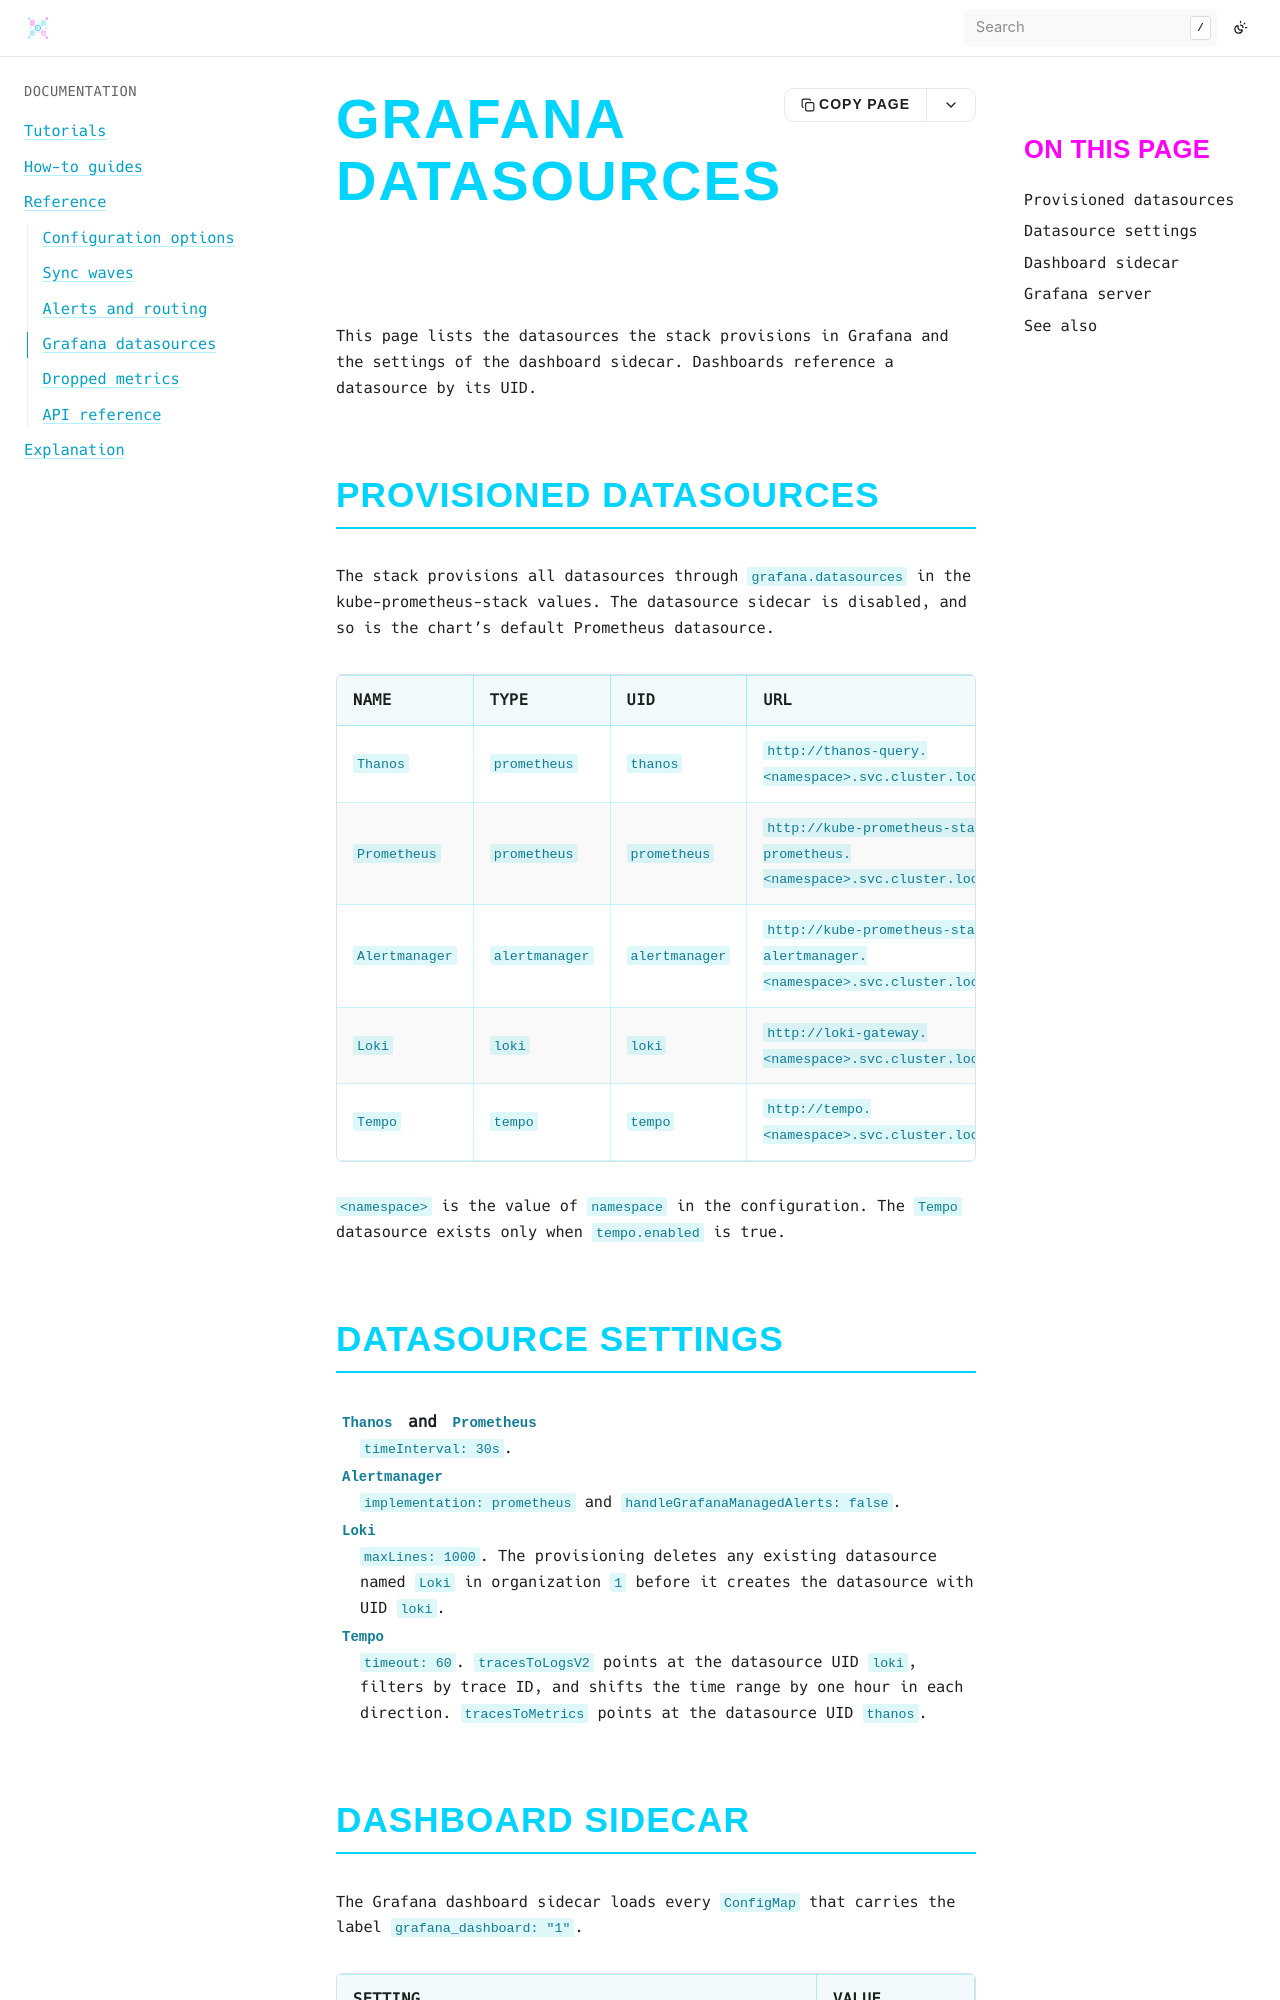

repository: bluedynamics/cdk8s-monitoring · page: reference/grafana-datasources.html · generator: sphinx

---
myst:
  html_meta:
    "description": "Reference of the Grafana datasources cdk8s-monitoring provisions, their UIDs and URLs, and the dashboard sidecar settings."
    "property=og:description": "Reference of the Grafana datasources cdk8s-monitoring provisions, their UIDs and URLs, and the dashboard sidecar settings."
    "property=og:title": "Grafana datasources"
    "keywords": "cdk8s, Kubernetes, monitoring, Grafana, datasource, UID, sidecar, dashboard"
---

# Grafana datasources

This page lists the datasources the stack provisions in Grafana and the settings of the dashboard sidecar.
Dashboards reference a datasource by its UID.

## Provisioned datasources

The stack provisions all datasources through `grafana.datasources` in the kube-prometheus-stack values.
The datasource sidecar is disabled, and so is the chart's default Prometheus datasource.

| Name | Type | UID | URL | Default |
|---|---|---|---|---|
| `Thanos` | `prometheus` | `thanos` | `http://thanos-query.<namespace>.svc.cluster.local:9090` | yes |
| `Prometheus` | `prometheus` | `prometheus` | `http://kube-prometheus-stack-prometheus.<namespace>.svc.cluster.local:9090` | no |
| `Alertmanager` | `alertmanager` | `alertmanager` | `http://kube-prometheus-stack-alertmanager.<namespace>.svc.cluster.local:9093` | no |
| `Loki` | `loki` | `loki` | `http://loki-gateway.<namespace>.svc.cluster.local` | no |
| `Tempo` | `tempo` | `tempo` | `http://tempo.<namespace>.svc.cluster.local:3200` | no |

`<namespace>` is the value of `namespace` in the configuration.
The `Tempo` datasource exists only when `tempo.enabled` is true.
